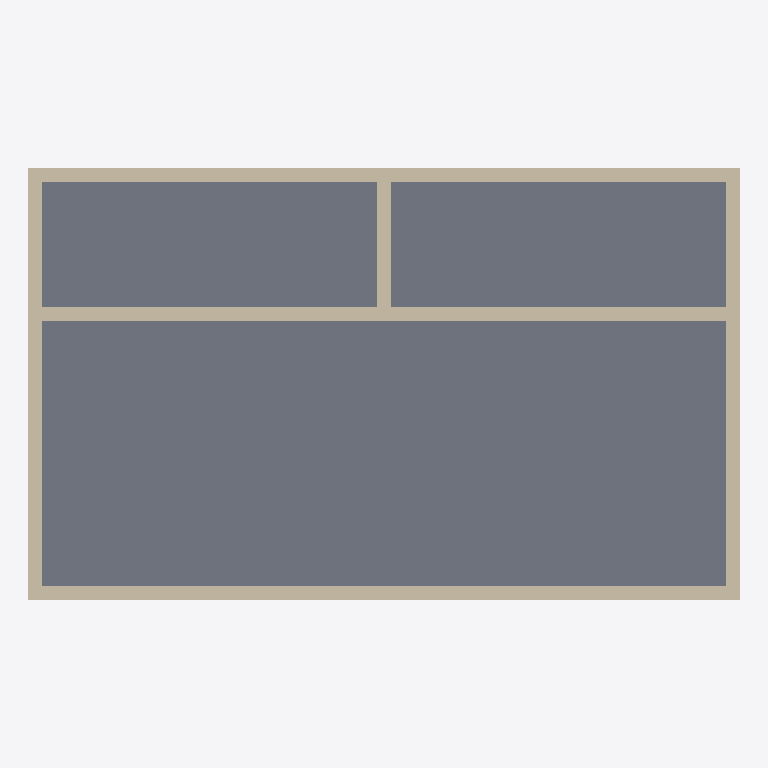
Plan cut of the same IFC building model at storey 'Ground Floor' (level 0.00 m, cut at 1.40 m), seen from above with north up, elements coloured by IFC class: 6 walls (beige), 1 slab (grey). Cut surfaces are drawn darker.
Extent 10.2 m × 6.2 m × 3.3 m (x, y, z). Storeys (1): Ground Floor at 0.00 m. Elements (7): 6 IfcWall, 1 IfcSlab.

HEADER;
FILE_DESCRIPTION(('ViewDefinition [CoordinationView_V2.0, QuantityTakeOffAddOnView]','RevitIdentifiers [VersionGUID: b8456b4f-4459-468d-b78d-662e64762555, NumberOfSaves: 0]'),'2;1');
FILE_NAME('result.ifc','2026-06-08T12:48:49+08:00',(''),(''),'ODA SDAI 24.12','Autodesk Revit 25.1.0.44 (ENU) - IFC 25.1.0.44','');
FILE_SCHEMA(('IFC4'));
ENDSEC;
DATA;
#27=IFCPROJECT('0DVifIddnDvvQuUjrW1JZW',#18,'c-revit-task-03-result',$,$,'Retail Prep Nook result','',(#22),#888);
#38=IFCSITE('0DVifIddnDvvQuUjrW1JZY',#18,'Default',$,$,#37,$,$,.ELEMENT.,(42,24,53,508911),(-71,-15,-29,-58837),0.0,$,$);
#32=IFCBUILDING('0DVifIddnDvvQuUjrW1JZX',#18,'',$,$,#30,$,'',.ELEMENT.,$,$,#31);
#35=IFCBUILDINGSTOREY('2uHMjFH5b6ZRUDPYvaTYBA',#18,'Ground Floor',$,'Level:Level 1',#34,$,'Ground Floor',.ELEMENT.,0.0);
#673=IFCSLAB('2uHMjFH5b6ZRUDPYvaTY_y',#18,'Floor:Floor 1:2793',$,'Floor:Floor 1',#659,#672,'2793',.FLOOR.);
#358=IFCWALL('2uHMjFH5b6ZRUDPYvaTY_q',#18,'Basic Wall:Wall 1:2785',$,'Basic Wall:Wall 1',#343,#357,'2785',.NOTDEFINED.);
#492=IFCWALL('2uHMjFH5b6ZRUDPYvaTY_s',#18,'Basic Wall:Wall 1:2787',$,'Basic Wall:Wall 1',#480,#491,'2787',.NOTDEFINED.);
#582=IFCWALL('2uHMjFH5b6ZRUDPYvaTY_m',#18,'Basic Wall:Wall 1:2789',$,'Basic Wall:Wall 1',#570,#581,'2789',.NOTDEFINED.);
#447=IFCWALL('2uHMjFH5b6ZRUDPYvaTY_t',#18,'Basic Wall:Wall 1:2786',$,'Basic Wall:Wall 1',#435,#446,'2786',.NOTDEFINED.);
#537=IFCWALL('2uHMjFH5b6ZRUDPYvaTY_n',#18,'Basic Wall:Wall 1:2788',$,'Basic Wall:Wall 1',#525,#536,'2788',.NOTDEFINED.);
#627=IFCWALL('2uHMjFH5b6ZRUDPYvaTY_p',#18,'Basic Wall:Wall 1:2790',$,'Basic Wall:Wall 1',#615,#626,'2790',.NOTDEFINED.);
ENDSEC;
